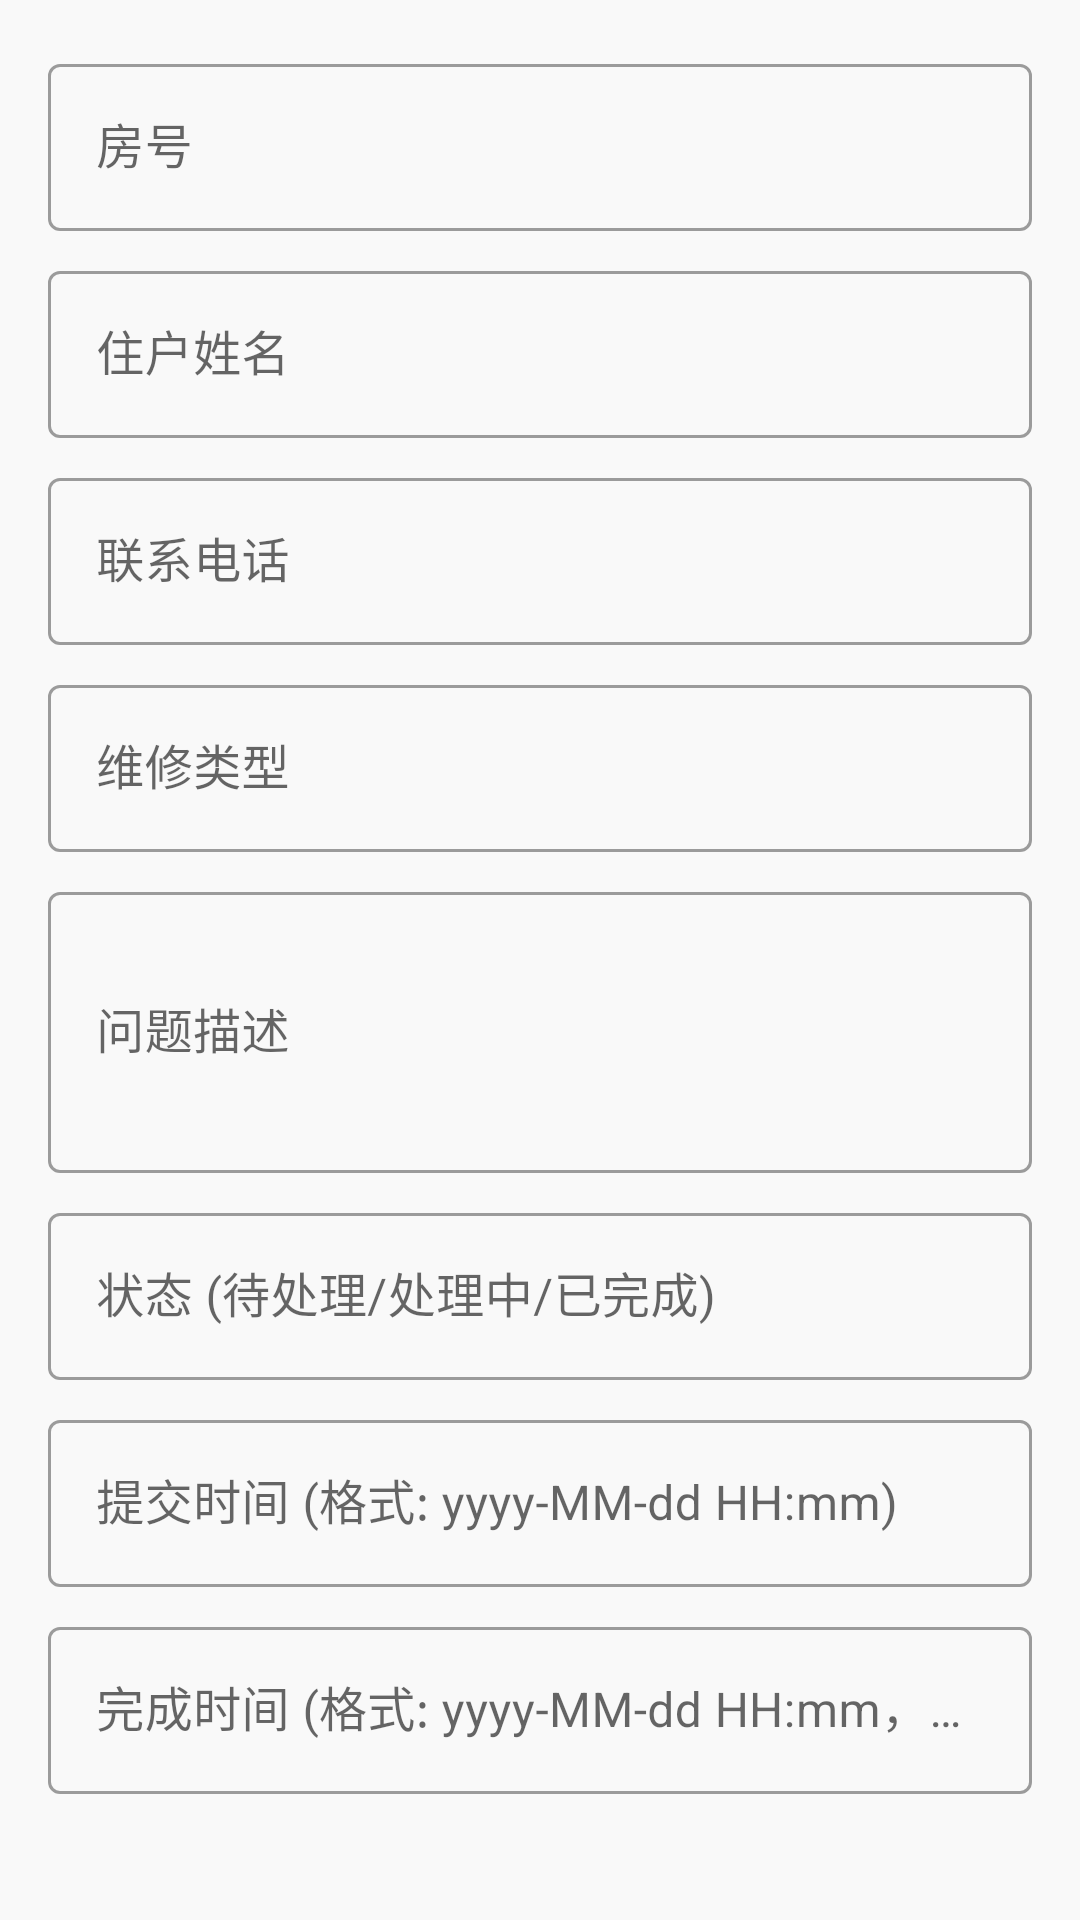

Reconstruct the res/layout file that produces this screen, plus the resources it refers to.
<!-- AndroidManifest.xml: application theme Theme.PropertyManagement -->
<!-- res/layout/dialog_repair.xml -->
<?xml version="1.0" encoding="utf-8"?>
<ScrollView xmlns:android="http://schemas.android.com/apk/res/android"
    android:layout_width="match_parent"
    android:layout_height="match_parent">

    <LinearLayout
        android:layout_width="match_parent"
        android:layout_height="wrap_content"
        android:orientation="vertical"
        android:padding="16dp">

        <com.google.android.material.textfield.TextInputLayout
            android:id="@+id/til_house_number"
            style="@style/Widget.MaterialComponents.TextInputLayout.OutlinedBox"
            android:layout_width="match_parent"
            android:layout_height="wrap_content"
            android:hint="房号">

            <com.google.android.material.textfield.TextInputEditText
                android:id="@+id/et_house_number"
                android:layout_width="match_parent"
                android:layout_height="wrap_content"
                android:inputType="text"
                android:maxLines="1"/>
        </com.google.android.material.textfield.TextInputLayout>

        <com.google.android.material.textfield.TextInputLayout
            android:id="@+id/til_resident_name"
            style="@style/Widget.MaterialComponents.TextInputLayout.OutlinedBox"
            android:layout_width="match_parent"
            android:layout_height="wrap_content"
            android:hint="住户姓名"
            android:layout_marginTop="8dp">

            <com.google.android.material.textfield.TextInputEditText
                android:id="@+id/et_resident_name"
                android:layout_width="match_parent"
                android:layout_height="wrap_content"
                android:inputType="textPersonName"
                android:maxLines="1"/>
        </com.google.android.material.textfield.TextInputLayout>

        <com.google.android.material.textfield.TextInputLayout
            android:id="@+id/til_phone"
            style="@style/Widget.MaterialComponents.TextInputLayout.OutlinedBox"
            android:layout_width="match_parent"
            android:layout_height="wrap_content"
            android:hint="联系电话"
            android:layout_marginTop="8dp">

            <com.google.android.material.textfield.TextInputEditText
                android:id="@+id/et_phone"
                android:layout_width="match_parent"
                android:layout_height="wrap_content"
                android:inputType="phone"
                android:maxLines="1"/>
        </com.google.android.material.textfield.TextInputLayout>

        <com.google.android.material.textfield.TextInputLayout
            android:id="@+id/til_type"
            style="@style/Widget.MaterialComponents.TextInputLayout.OutlinedBox"
            android:layout_width="match_parent"
            android:layout_height="wrap_content"
            android:hint="维修类型"
            android:layout_marginTop="8dp">

            <com.google.android.material.textfield.TextInputEditText
                android:id="@+id/et_type"
                android:layout_width="match_parent"
                android:layout_height="wrap_content"
                android:inputType="text"
                android:maxLines="1"/>
        </com.google.android.material.textfield.TextInputLayout>

        <com.google.android.material.textfield.TextInputLayout
            android:id="@+id/til_description"
            style="@style/Widget.MaterialComponents.TextInputLayout.OutlinedBox"
            android:layout_width="match_parent"
            android:layout_height="wrap_content"
            android:hint="问题描述"
            android:layout_marginTop="8dp">

            <com.google.android.material.textfield.TextInputEditText
                android:id="@+id/et_description"
                android:layout_width="match_parent"
                android:layout_height="wrap_content"
                android:inputType="textMultiLine"
                android:lines="3"/>
        </com.google.android.material.textfield.TextInputLayout>

        <com.google.android.material.textfield.TextInputLayout
            android:id="@+id/til_status"
            style="@style/Widget.MaterialComponents.TextInputLayout.OutlinedBox"
            android:layout_width="match_parent"
            android:layout_height="wrap_content"
            android:hint="状态 (待处理/处理中/已完成)"
            android:layout_marginTop="8dp">

            <com.google.android.material.textfield.TextInputEditText
                android:id="@+id/et_status"
                android:layout_width="match_parent"
                android:layout_height="wrap_content"
                android:inputType="text"
                android:maxLines="1"/>
        </com.google.android.material.textfield.TextInputLayout>

        <com.google.android.material.textfield.TextInputLayout
            android:id="@+id/til_submit_time"
            style="@style/Widget.MaterialComponents.TextInputLayout.OutlinedBox"
            android:layout_width="match_parent"
            android:layout_height="wrap_content"
            android:hint="提交时间 (格式: yyyy-MM-dd HH:mm)"
            android:layout_marginTop="8dp">

            <com.google.android.material.textfield.TextInputEditText
                android:id="@+id/et_submit_time"
                android:layout_width="match_parent"
                android:layout_height="wrap_content"
                android:inputType="text"
                android:maxLines="1"/>
        </com.google.android.material.textfield.TextInputLayout>

        <com.google.android.material.textfield.TextInputLayout
            android:id="@+id/til_complete_time"
            style="@style/Widget.MaterialComponents.TextInputLayout.OutlinedBox"
            android:layout_width="match_parent"
            android:layout_height="wrap_content"
            android:hint="完成时间 (格式: yyyy-MM-dd HH:mm，选填)"
            android:layout_marginTop="8dp">

            <com.google.android.material.textfield.TextInputEditText
                android:id="@+id/et_complete_time"
                android:layout_width="match_parent"
                android:layout_height="wrap_content"
                android:inputType="text"
                android:maxLines="1"/>
        </com.google.android.material.textfield.TextInputLayout>

    </LinearLayout>
</ScrollView>
<!-- resources referenced by this layout -->
<resources>
  <style name="Theme.PropertyManagement" parent="Theme.MaterialComponents.DayNight.NoActionBar">
          
          <item name="colorPrimary">@color/primary</item>
          <item name="colorPrimaryVariant">@color/primary_variant</item>
          
          <item name="colorSecondary">@color/secondary</item>
          
          <item name="android:windowBackground">@color/background</item>
          
          <item name="cardCornerRadius">8dp</item>
      </style>
  <color name="primary">#4A148C</color>
  <color name="primary_variant">#990B61</color>
  <color name="secondary">#FF9800</color>
  <color name="background">#F9F9F9</color>
</resources>
